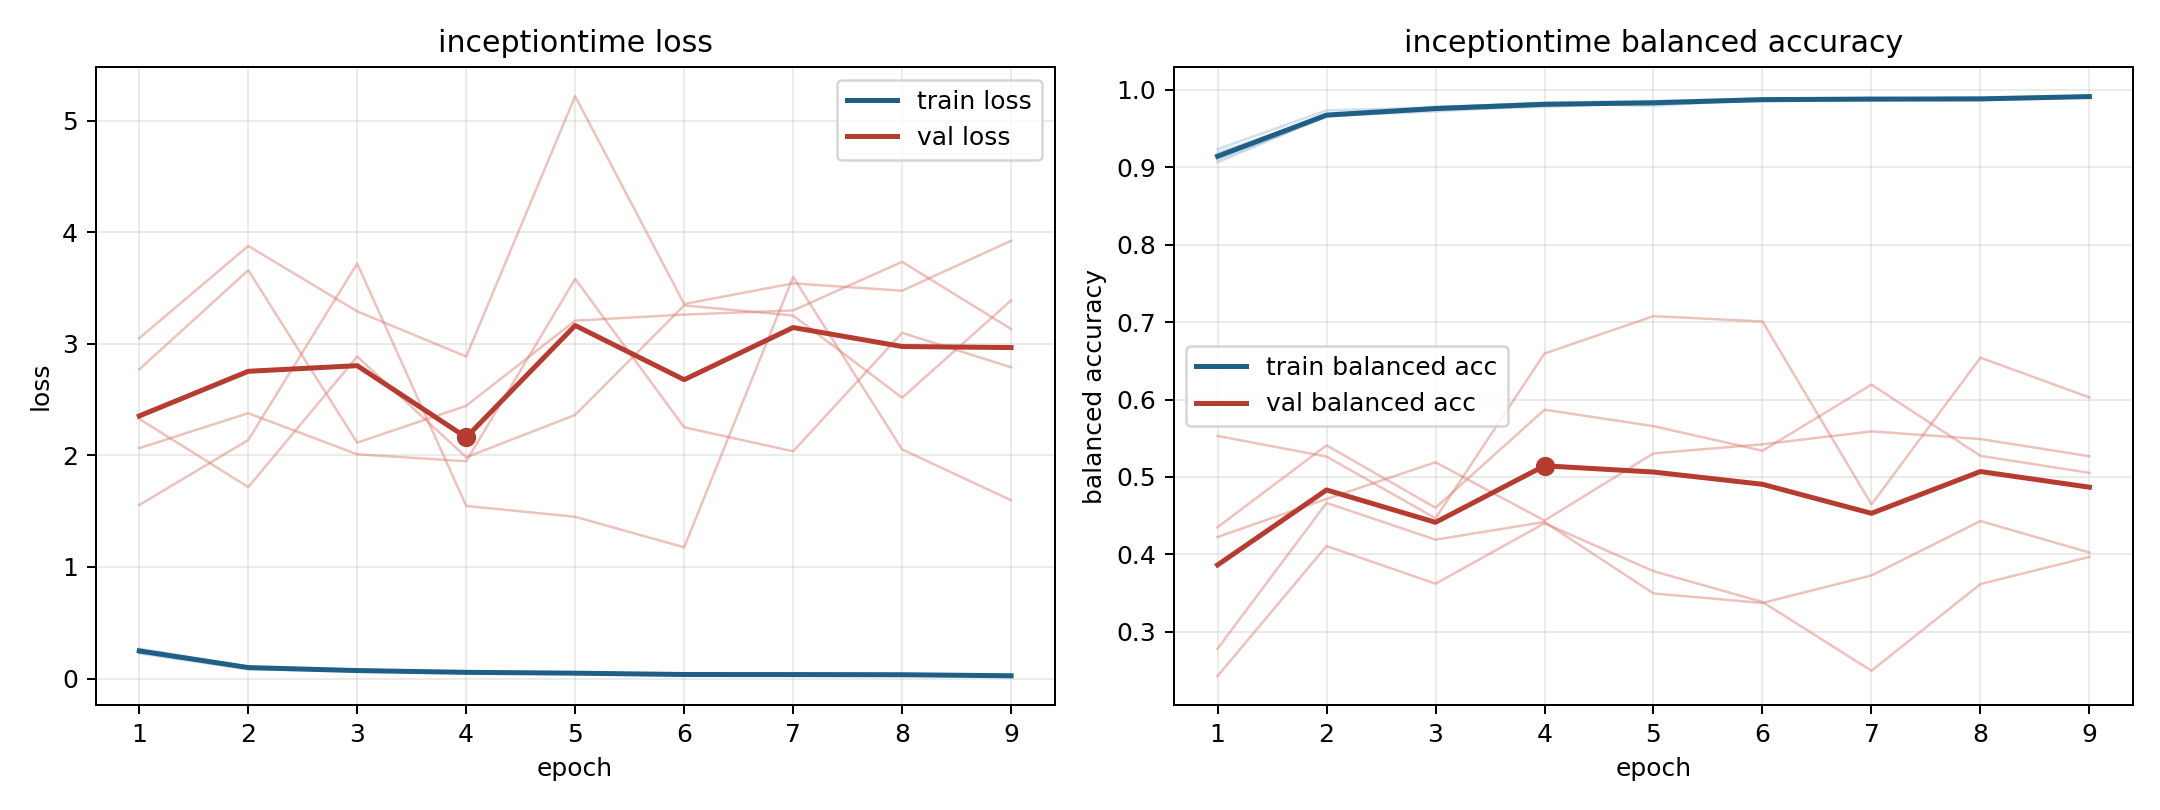

Values plotted in this chart, from the file beside it:
model, fold, epoch, train_loss, train_balanced_accuracy, val_loss, val_balanced_accuracy
inceptiontime, 1, 1, 0.268, 0.9065, 2.065, 0.4351
inceptiontime, 1, 2, 0.1046, 0.9665, 2.378, 0.5409
inceptiontime, 1, 3, 0.06782, 0.9776, 2.01, 0.4602
inceptiontime, 1, 4, 0.05117, 0.9833, 1.947, 0.5869
inceptiontime, 1, 5, 0.05572, 0.9793, 3.581, 0.5657
inceptiontime, 1, 6, 0.03562, 0.9881, 2.252, 0.5339
inceptiontime, 1, 7, 0.0338, 0.9899, 2.036, 0.6193
inceptiontime, 1, 8, 0.03824, 0.987, 3.098, 0.5273
inceptiontime, 1, 9, 0.02526, 0.992, 2.789, 0.5053
inceptiontime, 2, 1, 0.2244, 0.9234, 2.327, 0.2427
inceptiontime, 2, 2, 0.08236, 0.9736, 1.716, 0.4108
inceptiontime, 2, 3, 0.06692, 0.9774, 2.886, 0.362
inceptiontime, 2, 4, 0.0528, 0.9838, 1.983, 0.4402
inceptiontime, 2, 5, 0.04213, 0.9859, 2.362, 0.3783
inceptiontime, 2, 6, 0.03439, 0.9887, 3.344, 0.3385
inceptiontime, 2, 7, 0.03781, 0.9878, 3.253, 0.2496
inceptiontime, 2, 8, 0.02865, 0.9907, 2.517, 0.3616
inceptiontime, 2, 9, 0.02514, 0.9913, 3.388, 0.3967
inceptiontime, 3, 1, 0.2541, 0.913, 1.555, 0.553
inceptiontime, 3, 2, 0.1037, 0.9664, 2.137, 0.5263
inceptiontime, 3, 3, 0.08082, 0.9723, 3.719, 0.4466
inceptiontime, 3, 4, 0.05851, 0.9803, 1.547, 0.6595
inceptiontime, 3, 5, 0.04374, 0.984, 1.45, 0.7078
inceptiontime, 3, 6, 0.03523, 0.9886, 1.176, 0.7008
inceptiontime, 3, 7, 0.03442, 0.9893, 3.599, 0.4645
inceptiontime, 3, 8, 0.03276, 0.988, 2.053, 0.6541
inceptiontime, 3, 9, 0.02366, 0.9919, 1.598, 0.6028
inceptiontime, 4, 1, 0.2344, 0.9189, 3.05, 0.2783
inceptiontime, 4, 2, 0.1009, 0.9663, 3.877, 0.4665
inceptiontime, 4, 3, 0.07437, 0.9742, 3.291, 0.419
inceptiontime, 4, 4, 0.06245, 0.9781, 2.886, 0.4418
inceptiontime, 4, 5, 0.05102, 0.9842, 5.219, 0.3495
inceptiontime, 4, 6, 0.04209, 0.9853, 3.357, 0.3372
inceptiontime, 4, 7, 0.03474, 0.9876, 3.541, 0.3727
inceptiontime, 4, 8, 0.03273, 0.9896, 3.475, 0.443
inceptiontime, 4, 9, 0.0291, 0.9903, 3.923, 0.4023
inceptiontime, 5, 1, 0.2577, 0.9098, 2.77, 0.4224
inceptiontime, 5, 2, 0.1009, 0.9652, 3.659, 0.4715
inceptiontime, 5, 3, 0.0679, 0.9785, 2.115, 0.519
inceptiontime, 5, 4, 0.05405, 0.9819, 2.444, 0.4436
inceptiontime, 5, 5, 0.04938, 0.9839, 3.207, 0.5304
inceptiontime, 5, 6, 0.03399, 0.9869, 3.262, 0.5422
inceptiontime, 5, 7, 0.03842, 0.9866, 3.299, 0.5588
inceptiontime, 5, 8, 0.039, 0.987, 3.734, 0.549
inceptiontime, 5, 9, 0.02203, 0.992, 3.132, 0.5267
